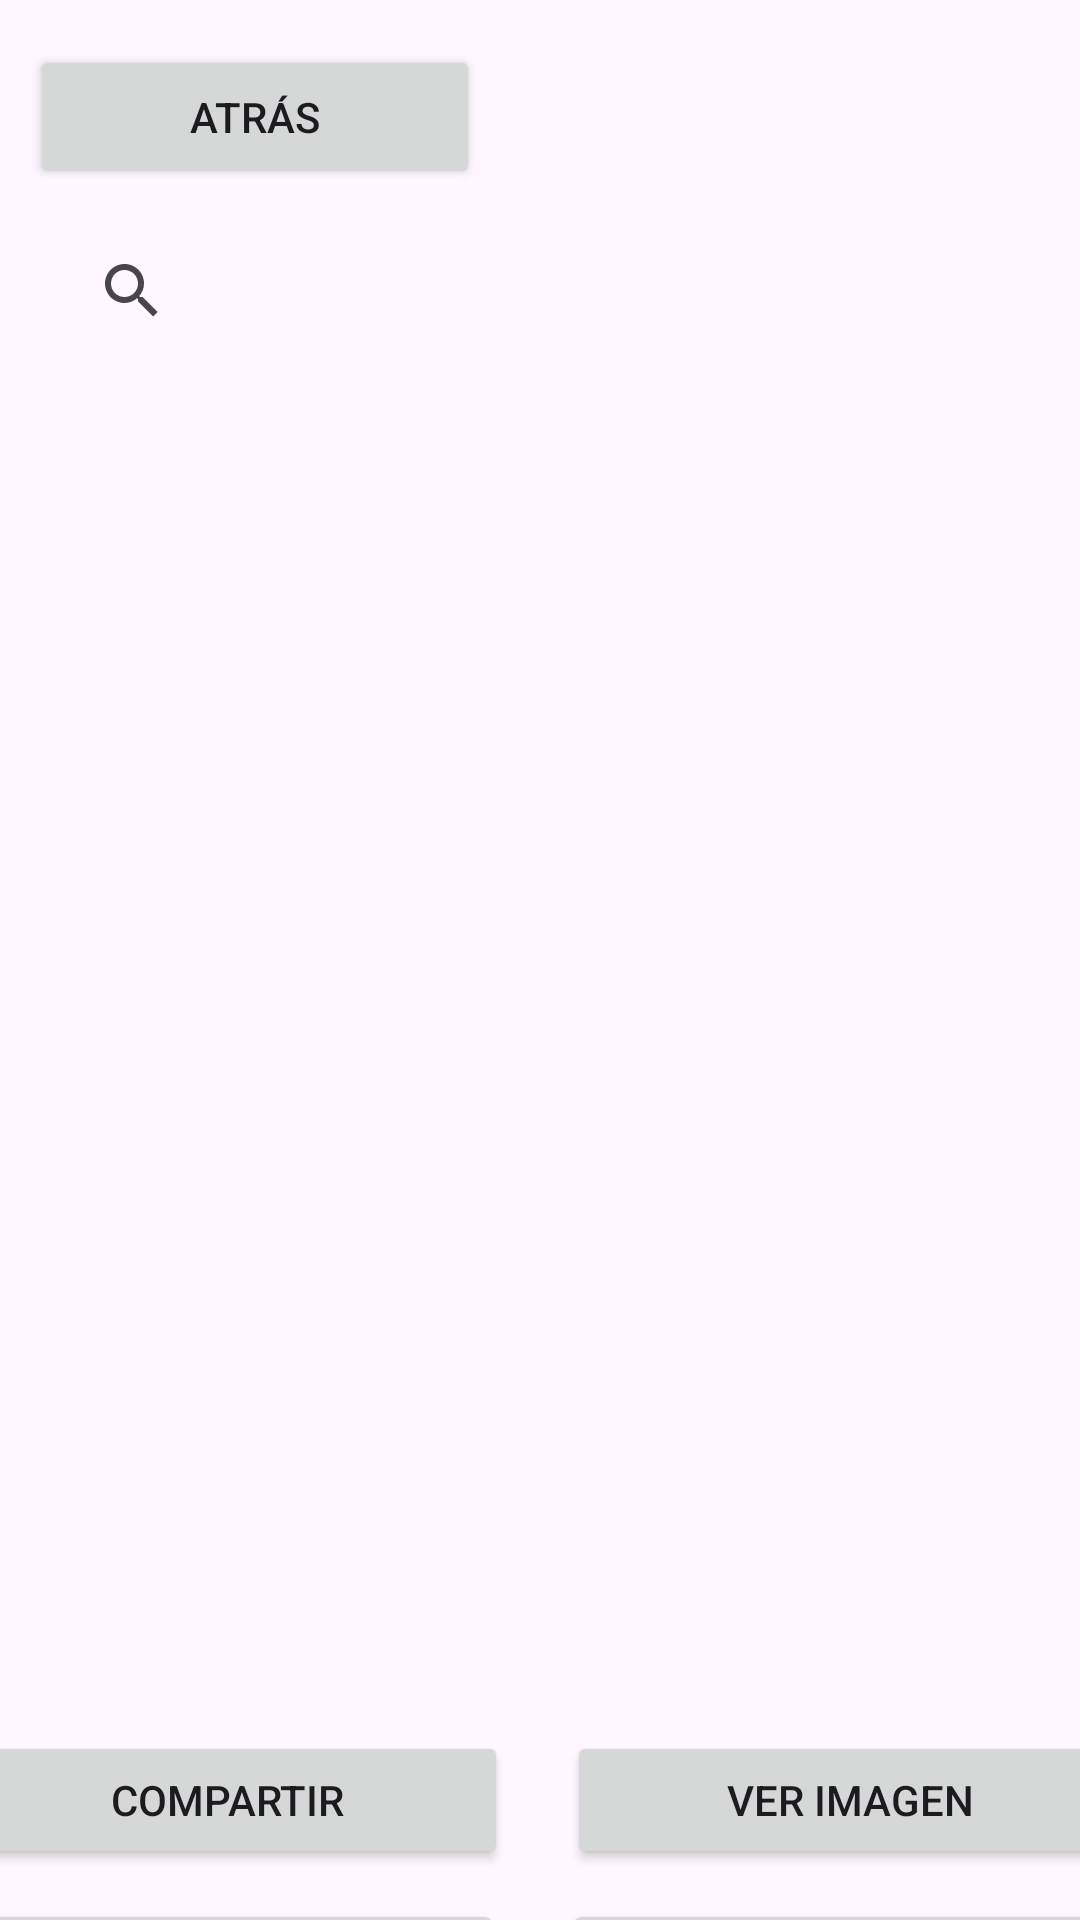

Reconstruct the res/layout file that produces this screen, plus the resources it refers to.
<!-- AndroidManifest.xml: application theme Theme.PM2Examen310120 -->
<!-- res/layout/activity_list.xml -->
<?xml version="1.0" encoding="utf-8"?>
<androidx.constraintlayout.widget.ConstraintLayout
    xmlns:android="http://schemas.android.com/apk/res/android"
    xmlns:app="http://schemas.android.com/apk/res-auto"
    xmlns:tools="http://schemas.android.com/tools"
    android:id="@+id/main"
    android:layout_width="match_parent"
    android:layout_height="match_parent"
    tools:context=".MainActivity">

    <Button
        android:id="@+id/btnAtras"
        android:layout_width="0dp"
        android:layout_height="wrap_content"
        android:layout_marginStart="10dp"
        android:layout_marginTop="15dp"
        android:layout_marginEnd="200dp"
        android:text="@string/btnAtras"
        app:layout_constraintEnd_toEndOf="parent"
        app:layout_constraintStart_toStartOf="parent"
        app:layout_constraintTop_toTopOf="parent" />

    <SearchView
        android:id="@+id/searchView"
        android:layout_width="0dp"
        android:layout_height="wrap_content"
        android:layout_marginStart="20dp"
        android:layout_marginTop="10dp"
        android:layout_marginEnd="20dp"
        android:queryHint="Buscar..."
        app:layout_constraintEnd_toEndOf="parent"
        app:layout_constraintHorizontal_bias="0.0"
        app:layout_constraintStart_toStartOf="parent"
        app:layout_constraintTop_toBottomOf="@+id/btnAtras" />

    <ScrollView
        android:id="@+id/scrollContenido"
        android:layout_width="356dp"
        android:layout_height="392dp"
        android:layout_marginStart="20dp"
        android:layout_marginTop="10dp"
        android:layout_marginEnd="20dp"
        android:layout_marginBottom="10dp"
        app:layout_constraintBottom_toTopOf="@+id/btnCompartirContacto"
        app:layout_constraintEnd_toEndOf="parent"
        app:layout_constraintStart_toStartOf="parent"
        app:layout_constraintTop_toBottomOf="@id/searchView">

        <LinearLayout
            android:id="@+id/contenedorContactos"
            android:layout_width="match_parent"
            android:layout_height="wrap_content"
            android:orientation="vertical"
            android:padding="8dp" />
    </ScrollView>

    <Button
        android:id="@+id/btnVerImagen"
        android:layout_width="189dp"
        android:layout_height="46dp"
        android:layout_marginStart="10dp"
        android:layout_marginTop="456dp"
        android:layout_marginEnd="10dp"
        android:text="@string/btnVerImagen"
        app:layout_constraintEnd_toEndOf="parent"
        app:layout_constraintStart_toEndOf="@+id/btnCompartirContacto"
        app:layout_constraintTop_toBottomOf="@+id/searchView" />

    <Button
        android:id="@+id/btnCompartirContacto"
        android:layout_width="187dp"
        android:layout_height="46dp"
        android:layout_marginStart="10dp"
        android:layout_marginTop="456dp"
        android:layout_marginEnd="10dp"
        android:text="@string/btnCompartirContactos"
        app:layout_constraintEnd_toStartOf="@+id/btnVerImagen"
        app:layout_constraintHorizontal_bias="1.0"
        app:layout_constraintStart_toStartOf="parent"
        app:layout_constraintTop_toBottomOf="@+id/searchView" />

    <Button
        android:id="@+id/btnEliminarContactos"
        android:layout_width="185dp"
        android:layout_height="44dp"
        android:layout_marginStart="10dp"
        android:layout_marginTop="10dp"
        android:layout_marginEnd="10dp"
        android:text="@string/btnEliminarContactos"
        app:layout_constraintEnd_toStartOf="@+id/btnActualizarContactos"
        app:layout_constraintStart_toStartOf="parent"
        app:layout_constraintTop_toBottomOf="@+id/btnCompartirContacto" />

    <Button
        android:id="@+id/btnActualizarContactos"
        android:layout_width="190dp"
        android:layout_height="49dp"
        android:layout_marginStart="10dp"
        android:layout_marginTop="10dp"
        android:layout_marginEnd="10dp"
        android:text="@string/btnActualizarContactos"
        app:layout_constraintEnd_toEndOf="parent"
        app:layout_constraintStart_toEndOf="@+id/btnEliminarContactos"
        app:layout_constraintTop_toBottomOf="@+id/btnVerImagen" />

</androidx.constraintlayout.widget.ConstraintLayout>
<!-- resources referenced by this layout -->
<resources>
  <string name="btnActualizarContactos">Actualizar</string>
  <string name="btnAtras">Atrás</string>
  <string name="btnCompartirContactos">Compartir</string>
  <string name="btnEliminarContactos">Eliminar</string>
  <string name="btnVerImagen">Ver Imagen</string>
  <style name="Theme.PM2Examen310120" parent="Base.Theme.PM2Examen310120" />
  <style name="Base.Theme.PM2Examen310120" parent="Theme.Material3.DayNight.NoActionBar">
          
          
      </style>
</resources>
